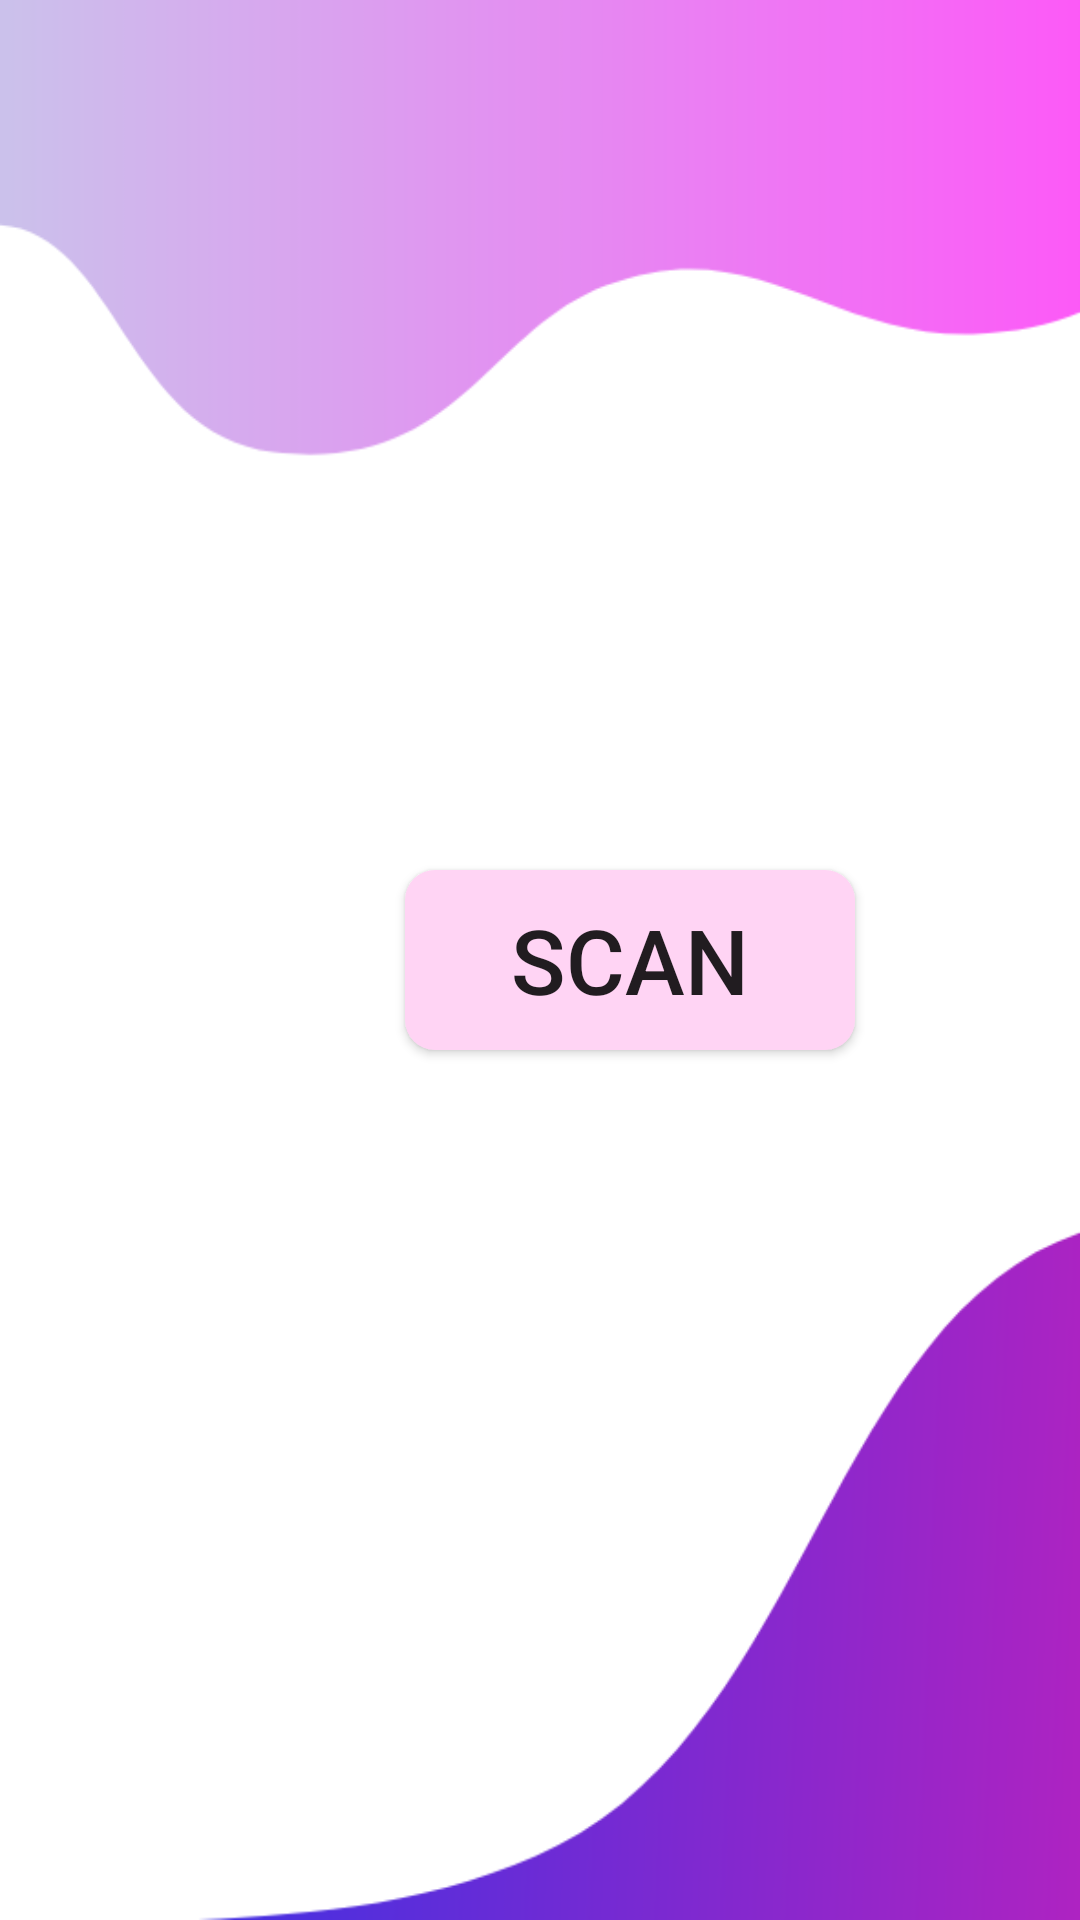

Produce the Android XML layout that renders to this screen, including the resource entries it uses.
<!-- AndroidManifest.xml: application theme Theme.ScannerQR -->
<!-- res/layout/activity_home2.xml -->
<?xml version="1.0" encoding="utf-8"?>
<LinearLayout xmlns:android="http://schemas.android.com/apk/res/android"
    xmlns:app="http://schemas.android.com/apk/res-auto"
    xmlns:tools="http://schemas.android.com/tools"
    android:layout_width="match_parent"
    android:layout_height="match_parent"
    tools:context=".Home"
    android:background="@drawable/back">

    <androidx.appcompat.widget.AppCompatButton
        android:id="@+id/Scan"
        android:layout_gravity="center"
        android:layout_width="150dp"
        android:layout_height="60dp"
        android:layout_marginLeft="135dp"
        android:background="@drawable/button"
        android:textSize="30dp"
        android:text="Scan"/>
</LinearLayout>
<!-- resources referenced by this layout -->
<resources>
  <!-- drawable back: png bitmap (drawable, 17274 bytes) -->
  <!-- drawable button (drawable) -->
  <?xml version="1.0" encoding="utf-8"?>
  <shape xmlns:android="http://schemas.android.com/apk/res/android">
  <solid android:color="#ffd4f4"/>
      <corners android:radius="10dp"/>
  </shape>
  <style name="Theme.ScannerQR" parent="Theme.MaterialComponents.DayNight.DarkActionBar">
          
          <item name="colorPrimary">@color/purple_500</item>
          <item name="colorPrimaryVariant">@color/purple_700</item>
          <item name="colorOnPrimary">@color/white</item>
          
          <item name="colorSecondary">@color/teal_200</item>
          <item name="colorSecondaryVariant">@color/teal_700</item>
          <item name="colorOnSecondary">@color/black</item>
          
          <item name="android:statusBarColor">?attr/colorPrimaryVariant</item>
          
      </style>
  <!-- not gathered from this repository: default colours our renderer supplied (Android Studio template values) -->
  <color name="purple_500">#FF6200EE</color>
  <color name="purple_700">#FF3700B3</color>
  <color name="teal_200">#FF03DAC5</color>
  <color name="teal_700">#FF018786</color>
  <color name="black">#FF000000</color>
  <color name="white">#FFFFFFFF</color>
</resources>
